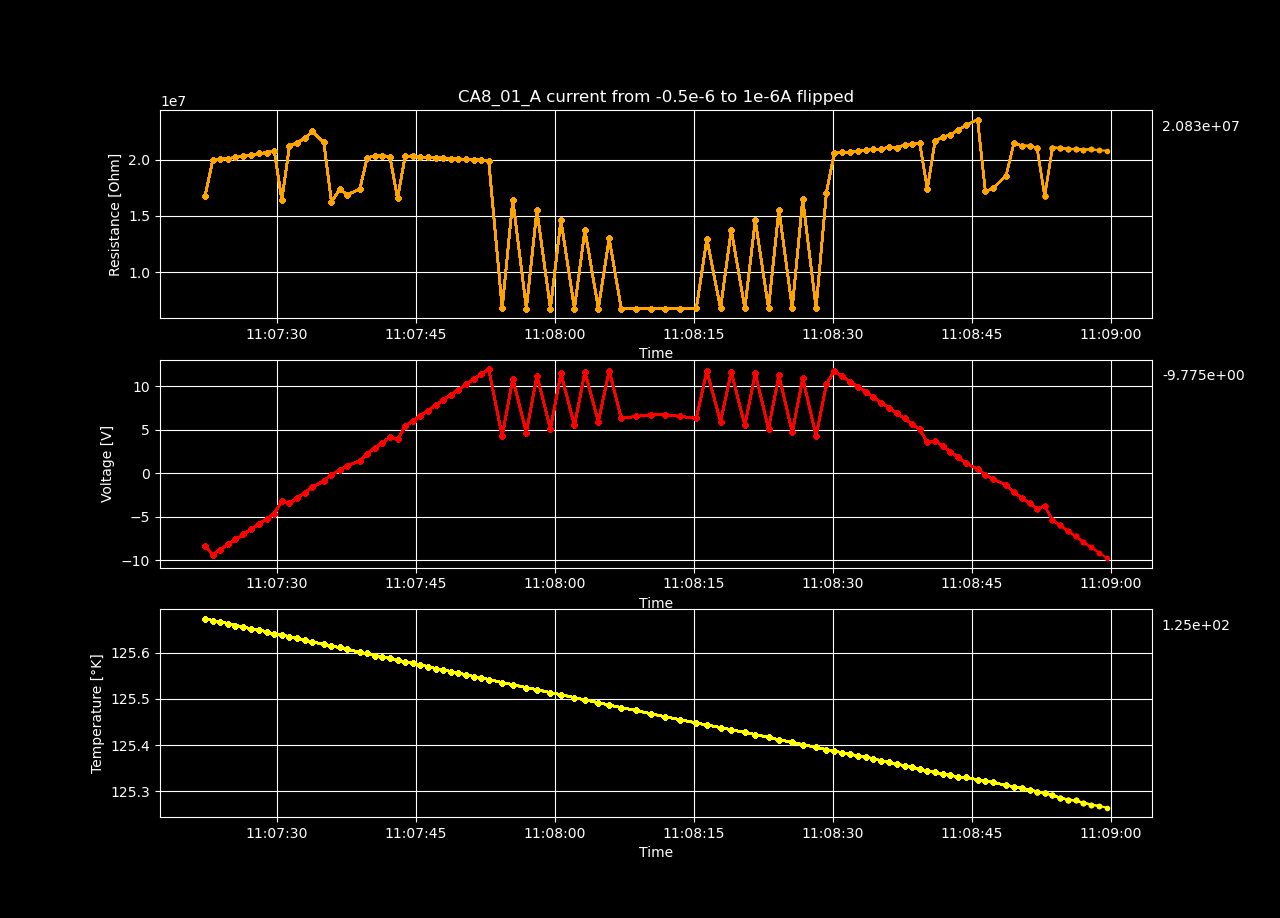

Values plotted in this chart, from the file beside it:
Temperature [K], Voltage [V], Resistance [𝛀], Current Source [A], Electric Field [V/cm], Restivity [𝛀 cm], Current Density [A/cm2]
125.7, -8.394, 16787363, -5e-07, -517.9, 24598500, -2.105263157894737e-05
125.7, -9.375, 19972601, -4.693877551020408e-07, -578.4, 29265825, -1.9763694951664876e-05
125.7, -8.806, 20069761, -4.387755102040816e-07, -543.3, 29408193, -1.8474758324382383e-05
125.7, -8.209, 20111661, -4.0816326530612243e-07, -506.5, 29469589, -1.718582169709989e-05
125.7, -7.63, 20209068, -3.7755102040816324e-07, -470.7, 29612319, -1.5896885069817398e-05
125.7, -7.053, 20330377, -3.4693877551020406e-07, -435.2, 29790074, -1.4607948442534907e-05
125.7, -6.457, 20413125, -3.163265306122449e-07, -398.4, 29911325, -1.3319011815252416e-05
125.6, -5.876, 20566914, -2.857142857142857e-07, -362.5, 30136672, -1.2030075187969923e-05
125.6, -5.264, 20634045, -2.551020408163265e-07, -324.8, 30235038, -1.0741138560687432e-05
125.6, -4.671, 20806821, -2.2448979591836733e-07, -288.2, 30488207, -9.45220193340494e-06
125.6, -3.182, 16413634, -1.9387755102040814e-07, -196.3, 24050875, -8.163265306122448e-06
125.6, -3.466, 21231562, -1.6326530612244896e-07, -213.9, 31110579, -6.8743286788399564e-06
125.6, -2.855, 21525953, -1.3265306122448978e-07, -176.2, 31541950, -5.5853920515574646e-06
125.6, -2.235, 21904145, -1.020408163265306e-07, -137.9, 32096114, -4.296455424274973e-06
125.6, -1.609, 22527561, -7.142857142857141e-08, -99.28, 33009604, -3.0075187969924804e-06
125.6, -0.8796, 21550097, -4.081632653061223e-08, -54.27, 31577328, -1.7185821697099885e-06
125.6, -0.1658, 16245373, -1.0204081632653043e-08, -10.23, 23804323, -4.2964554242749654e-07
125.6, 0.3546, 17377631, 2.0408163265306193e-08, 21.88, 25463419, 8.592910848549976e-07
125.6, 0.8626, 16907090, 5.102040816326532e-08, 53.22, 24773937, 2.148227712137487e-06
125.6, 1.418, 17369376, 8.163265306122445e-08, 87.48, 25451322, 3.437164339419977e-06
125.6, 2.266, 20189663, 1.1224489795918369e-07, 139.8, 29583886, 4.726100966702471e-06
125.6, 2.906, 20340583, 1.4285714285714293e-07, 179.3, 29805028, 6.015037593984965e-06
125.6, 3.533, 20366910, 1.7346938775510206e-07, 218, 29843606, 7.303974221267455e-06
125.6, 4.142, 20295029, 2.040816326530612e-07, 255.5, 29738279, 8.592910848549945e-06
125.6, 3.889, 16572477, 2.3469387755102042e-07, 240, 24283628, 9.881847475832438e-06
125.6, 5.389, 20312720, 2.6530612244897966e-07, 332.5, 29764202, 1.1170784103114933e-05
125.6, 6.023, 20352305, 2.959183673469388e-07, 371.6, 29822205, 1.2459720730397422e-05
125.6, 6.608, 20237035, 3.265306122448979e-07, 407.7, 29653300, 1.3748657357679913e-05
125.6, 7.222, 20221030, 3.5714285714285716e-07, 445.6, 29629848, 1.5037593984962406e-05
125.6, 7.821, 20168918, 3.877551020408164e-07, 482.5, 29553488, 1.63265306122449e-05
125.6, 8.442, 20177471, 4.183673469387755e-07, 520.8, 29566021, 1.761546723952739e-05
125.6, 9.032, 20116040, 4.4897959183673465e-07, 557.2, 29476006, 1.890440386680988e-05
125.6, 9.635, 20090739, 4.795918367346939e-07, 594.5, 29438933, 2.0193340494092375e-05
125.6, 10.22, 20036824, 5.102040816326531e-07, 630.7, 29359931, 2.1482277121374868e-05
125.5, 10.82, 20009863, 5.408163265306124e-07, 667.7, 29320425, 2.2771213748657364e-05
125.5, 11.42, 19986609, 5.714285714285714e-07, 704.6, 29286351, 2.4060150375939846e-05
125.5, 12, 19925486, 6.020408163265306e-07, 740.1, 29196788, 2.5349087003222342e-05
125.5, 4.274, 6756276, 6.326530612244899e-07, 263.7, 9899962, 2.6638023630504835e-05
125.5, 10.9, 16431649, 6.632653061224489e-07, 672.4, 24077274, 2.792696025778732e-05
125.5, 4.684, 6750501, 6.938775510204081e-07, 289, 9891500, 2.9215896885069814e-05
125.5, 11.24, 15515827, 7.244897959183674e-07, 693.5, 22735320, 3.050483351235231e-05
125.5, 5.097, 6750176, 7.551020408163266e-07, 314.5, 9891023, 3.17937701396348e-05
125.5, 11.49, 14625876, 7.857142857142858e-07, 709, 21431277, 3.3082706766917295e-05
125.5, 5.508, 6747098, 8.163265306122449e-07, 339.8, 9886514, 3.437164339419978e-05
125.5, 11.65, 13755672, 8.469387755102041e-07, 718.8, 20156167, 3.5660580021482274e-05
125.5, 5.92, 6746314, 8.775510204081633e-07, 365.3, 9885364, 3.6949516648764774e-05
125.5, 11.8, 12996066, 9.081632653061224e-07, 728.2, 19043118, 3.823845327604726e-05
125.5, 6.33, 6743287, 9.387755102040816e-07, 390.6, 9880929, 3.952738990332975e-05
125.5, 6.536, 6742143, 9.69387755102041e-07, 403.2, 9879254, 4.081632653061225e-05
125.5, 6.744, 6743537, 1e-06, 416.1, 9881295, 4.210526315789474e-05
125.5, 6.745, 6745395, 1e-06, 416.2, 9884018, 4.210526315789474e-05
125.5, 6.541, 6747291, 9.69387755102041e-07, 403.5, 9886796, 4.081632653061225e-05
125.4, 6.339, 6752146, 9.387755102040816e-07, 391.1, 9893911, 3.952738990332975e-05
125.4, 11.77, 12963467, 9.081632653061224e-07, 726.4, 18995351, 3.823845327604726e-05
125.4, 5.932, 6759906, 8.775510204081633e-07, 366, 9905281, 3.6949516648764774e-05
125.4, 11.66, 13765342, 8.469387755102041e-07, 719.3, 20170337, 3.5660580021482274e-05
125.4, 5.524, 6767088, 8.163265306122449e-07, 340.8, 9915806, 3.437164339419978e-05
125.4, 11.49, 14622512, 7.857142857142858e-07, 708.8, 21426347, 3.3082706766917295e-05
125.4, 5.116, 6775869, 7.551020408163266e-07, 315.7, 9928672, 3.17937701396348e-05
125.4, 11.28, 15571516, 7.244897959183674e-07, 696, 22816922, 3.050483351235231e-05
... 40 more rows
